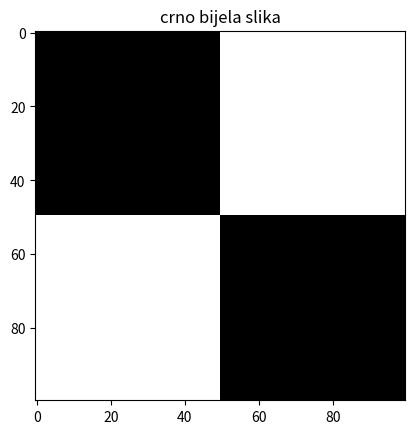

Reproduce this figure in Python.
"""Napišite program koji ce kreirati sliku koja sadrži ´ cetiri kvadrata crne odnosno ˇ
bijele boje (vidi primjer slike 2.4 ispod). Za kreiranje ove funkcije koristite numpy funkcije
zeros i ones kako biste kreirali crna i bijela polja dimenzija 50x50 piksela. Kako biste ih složili
u odgovarajuci oblik koristite numpy funkcije ´ hstack i vstack."""

import numpy as np
import matplotlib.pyplot as plt

#pravljenje crnog i bijelog kvadratica
crna = np.zeros([50,50])
bijela = np.ones([50,50])

#spajanje prvog i drugog reda odnosno kvadratica
prvi_red = np.vstack((crna,bijela))
drugi_red = np.vstack((bijela,crna))

#horizontalno spajanje tj. jedno ispod drugog
img = np.hstack((prvi_red, drugi_red))

plt.figure()
plt.imshow(img, cmap="gray")
plt.title("crno bijela slika")
plt.show()
